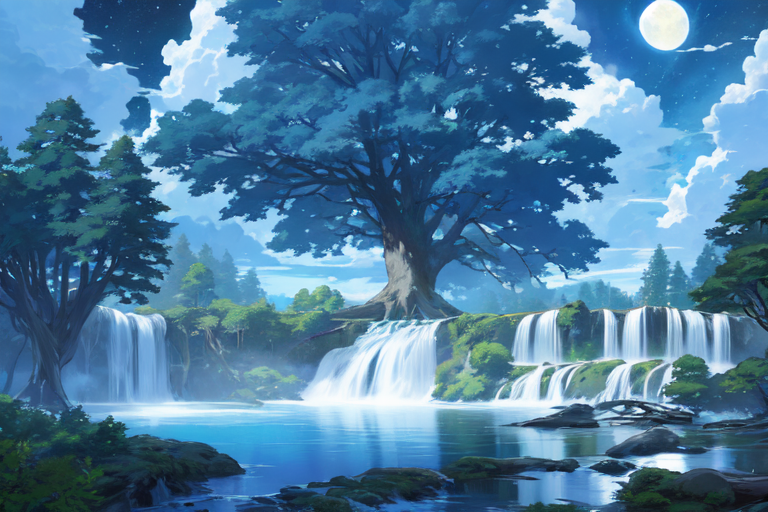
Generation parameters embedded in this image by AUTOMATIC1111 Stable Diffusion web UI or a fork of it (Forge, ...) (PNG 'parameters' text chunk):
no humans, scenery, water, sky, day, world tree, cloud, waterfall, outdoors,huge tree, nature, river, night sky,night,big trees,moon
Negative prompt: badhandv4, easynegative, ng_deepnegative_v1_75t, By bad artist -neg
Steps: 29, Sampler: DPM++ 2M Karras, CFG scale: 7, Seed: 2789391629, Size: 768x512, Model hash: 17277fbe68, Model: Counterfeit-V3.0_fp32